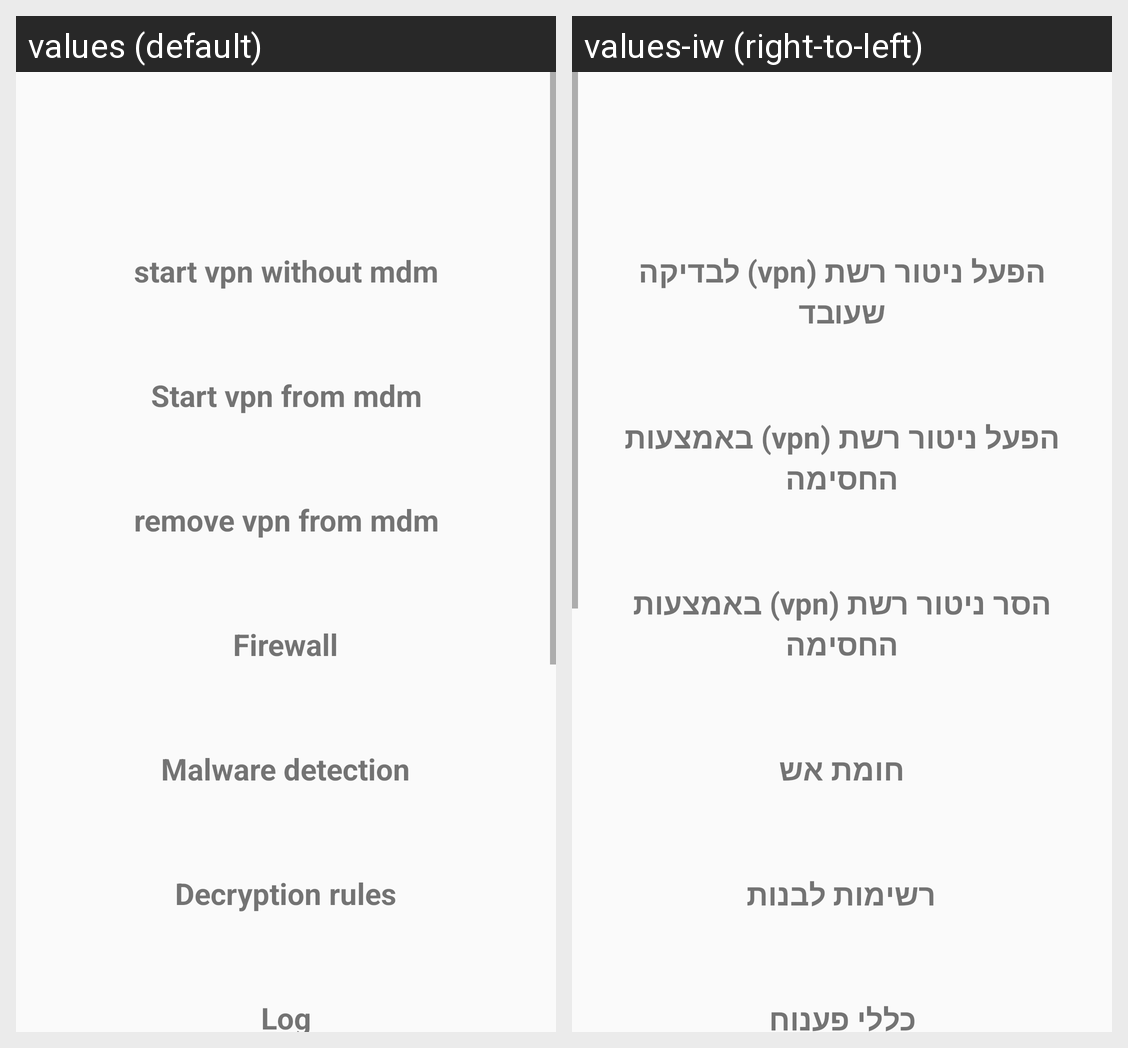

This grid shows one Android layout under two languages. Give, for every string resource on the screen, its name, the default text and each shown locale's text.
Android screen res/layout/status.xml rendered under 2 locales, left to right: values (default), values-iw (right-to-left). Device: Nexus 5 (rendered at 1080×1920; each locale shown at half size, 540×960, under a caption strip naming it); theme AppTheme.
Strings drawn on this screen, with the default value and each locale's value (text and hints the layout hard-codes, and strings that could not be matched under every locale, appear in the picture but are not listed):

ready
  values: start vpn without mdm
  values-iw: הפעל ניטור רשת (vpn) לבדיקה שעובד

mstartmdm
  values: Start vpn from mdm
  values-iw: הפעל ניטור רשת (vpn) באמצעות החסימה

mremovemdm
  values: remove vpn from mdm
  values-iw: הסר ניטור רשת (vpn) באמצעות החסימה

firewall
  values: Firewall
  values-iw: חומת אש

malware_detection
  values: Malware detection
  values-iw: רשימות לבנות

decryption_rules
  values: Decryption rules
  values-iw: כללי פענוח
